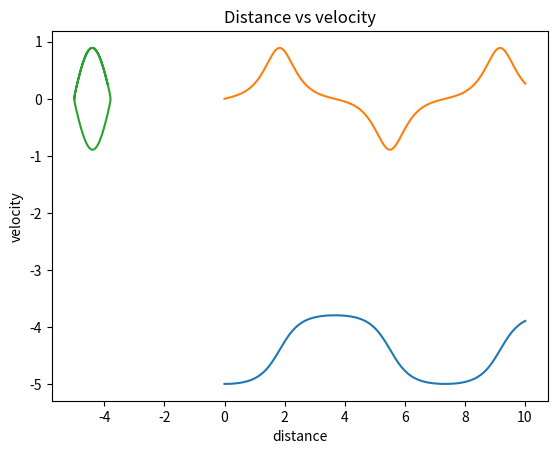

The script that saved this image:
#!/usr/bin/env python
# coding: utf-8

# # 1D calculation of trajectory
# Calculate the trajectory and velocity as a function of time and distance if the force as a function of distance is given.

# In[50]:


import numpy as np
import matplotlib.pyplot as plt

# defining the boundary condition/initial conditions
v_int=0  #initial Velocity
x_int=-5  #initial distance
t_int=0 #final time
mass=1 #mass

#step wise increase in time 
#time= np.linspace(0,1,100) # np.linspace(start,stop, number of points betweent them)
#time2= np.arange(0,1,0.01)    #np.arange(start,stop-1,step)

x_t= [x_int] #empty list for postions
v_t= [v_int] #empty list for velocity
t_t= [t_int]

#defined force
def f(x):
        return np.sin(5*x) #defining 1D force


v= v_int
x= x_int
t= t_int
dt=0.01
for i in range(0,1001):
    t= t+dt
    x= x + v*dt
    v= v + f(x)*dt
    """
    x_t= np.append(x_t,x) #this way is correct but it makes the calculations lengthy 
    v_t= np.append(v_t,v) # because np.append() creates a new array every time → inefficient →very slow for large loops..
    t_t= np.append(t_t,t) # instead create an array once as shown in the next line
    """
    x_t.append(x)
    v_t.append(v)
    t_t.append(t)
    
x_t= np.array(x_t)  ## Convert to numpy arrays (if needed for plotting or math ops)
v_t= np.array(v_t)
t_t= np.array(t_t)

plt.plot(t_t,x_t)
plt.xlabel("time")
plt.ylabel("distance")
plt.title("Distance vs time")
plt.show()

plt.plot(t_t,v_t)
plt.xlabel("time")
plt.ylabel("velocity")
plt.title("velocity vs time")
plt.show()

plt.plot(x_t,v_t)
plt.xlabel("distance")
plt.ylabel("velocity")
plt.title("Distance vs velocity")
plt.show()
